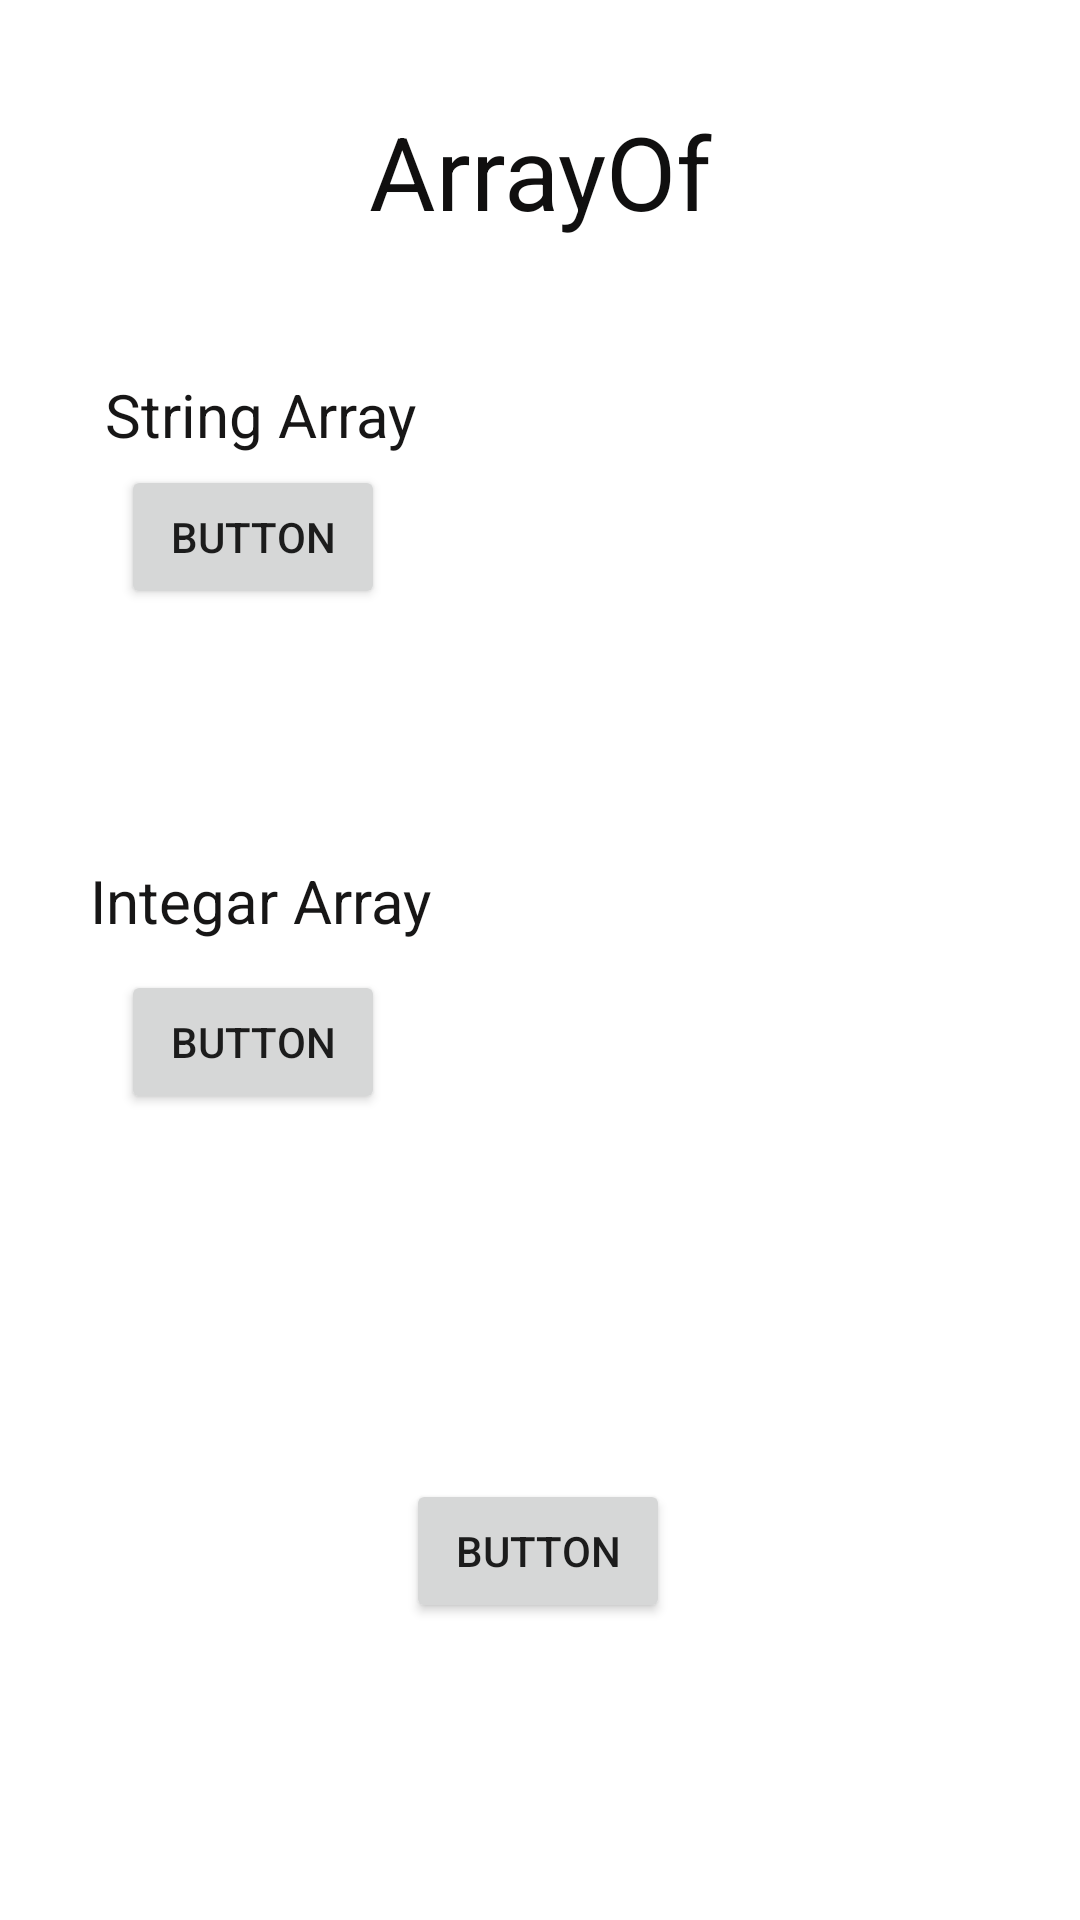

Android layout source for this screen:
<!-- AndroidManifest.xml: application theme Theme.03aug -->
<!-- res/layout/activity_second.xml -->
<?xml version="1.0" encoding="utf-8"?>
<androidx.constraintlayout.widget.ConstraintLayout xmlns:android="http://schemas.android.com/apk/res/android"
    xmlns:app="http://schemas.android.com/apk/res-auto"
    xmlns:tools="http://schemas.android.com/tools"
    android:layout_width="match_parent"
    android:layout_height="match_parent"
    tools:context=".second">

    <TextView
        android:id="@+id/t"
        android:layout_width="148dp"
        android:layout_height="174dp"
        android:gravity="center"
        android:textColor="#191717"
        android:textSize="16sp"
        android:textStyle="bold"
        app:layout_constraintBottom_toBottomOf="parent"
        app:layout_constraintEnd_toEndOf="parent"
        app:layout_constraintHorizontal_bias="0.81"
        app:layout_constraintStart_toStartOf="parent"
        app:layout_constraintTop_toTopOf="parent" />

    <TextView
        android:id="@+id/textView3"
        android:layout_width="148dp"
        android:layout_height="46dp"
        android:gravity="center"
        android:text="Integar Array"
        android:textColor="#171616"
        android:textColorHint="#001A1818"
        android:textSize="20sp"
        app:layout_constraintBottom_toBottomOf="parent"
        app:layout_constraintEnd_toEndOf="parent"
        app:layout_constraintHorizontal_bias="0.06"
        app:layout_constraintStart_toStartOf="parent"
        app:layout_constraintTop_toTopOf="parent"
        app:layout_constraintVertical_bias="0.467" />

    <Button
        android:id="@+id/button2"
        android:layout_width="wrap_content"
        android:layout_height="wrap_content"
        android:text="Button"
        app:layout_constraintBottom_toBottomOf="parent"
        app:layout_constraintEnd_toEndOf="parent"
        app:layout_constraintHorizontal_bias="0.148"
        app:layout_constraintStart_toStartOf="parent"
        app:layout_constraintTop_toTopOf="parent"
        app:layout_constraintVertical_bias="0.546" />

    <Button
        android:id="@+id/button"
        android:layout_width="wrap_content"
        android:layout_height="wrap_content"
        android:text="Button"
        app:layout_constraintBottom_toBottomOf="parent"
        app:layout_constraintEnd_toEndOf="parent"
        app:layout_constraintHorizontal_bias="0.148"
        app:layout_constraintStart_toStartOf="parent"
        app:layout_constraintTop_toTopOf="parent"
        app:layout_constraintVertical_bias="0.262" />

    <TextView
        android:id="@+id/t1"
        android:layout_width="137dp"
        android:layout_height="129dp"
        android:gravity="center"
        android:textColor="#090909"
        android:textSize="16sp"
        android:textStyle="bold"
        app:layout_constraintBottom_toBottomOf="parent"
        app:layout_constraintEnd_toEndOf="parent"
        app:layout_constraintHorizontal_bias="0.81"
        app:layout_constraintStart_toStartOf="parent"
        app:layout_constraintTop_toTopOf="parent"
        app:layout_constraintVertical_bias="0.189" />

    <TextView
        android:id="@+id/textView2"
        android:layout_width="288dp"
        android:layout_height="50dp"
        android:gravity="center"
        android:text="ArrayOf"
        android:textAllCaps="false"
        android:textColor="#100F0F"
        android:textSize="34sp"
        app:layout_constraintBottom_toBottomOf="parent"
        app:layout_constraintEnd_toEndOf="parent"
        app:layout_constraintHorizontal_bias="0.498"
        app:layout_constraintStart_toStartOf="parent"
        app:layout_constraintTop_toTopOf="parent"
        app:layout_constraintVertical_bias="0.054" />

    <TextView
        android:id="@+id/textView"
        android:layout_width="148dp"
        android:layout_height="46dp"
        android:gravity="center"
        android:text="String Array"
        android:textColor="#171616"
        android:textColorHint="#001A1818"
        android:textSize="20sp"
        app:layout_constraintBottom_toBottomOf="parent"
        app:layout_constraintEnd_toEndOf="parent"
        app:layout_constraintHorizontal_bias="0.06"
        app:layout_constraintStart_toStartOf="parent"
        app:layout_constraintTop_toTopOf="parent"
        app:layout_constraintVertical_bias="0.194" />

    <Button
        android:id="@+id/thirdPage"
        android:layout_width="wrap_content"
        android:layout_height="wrap_content"
        android:text="Button"
        app:layout_constraintBottom_toBottomOf="parent"
        app:layout_constraintEnd_toEndOf="parent"
        app:layout_constraintHorizontal_bias="0.498"
        app:layout_constraintStart_toStartOf="parent"
        app:layout_constraintTop_toTopOf="parent"
        app:layout_constraintVertical_bias="0.833" />

</androidx.constraintlayout.widget.ConstraintLayout>
<!-- resources referenced by this layout -->
<resources>
  <style name="Theme.03aug" parent="Theme.MaterialComponents.DayNight.DarkActionBar">
          
          <item name="colorPrimary">@color/purple_500</item>
          <item name="colorPrimaryVariant">@color/purple_700</item>
          <item name="colorOnPrimary">@color/white</item>
          
          <item name="colorSecondary">@color/teal_200</item>
          <item name="colorSecondaryVariant">@color/teal_700</item>
          <item name="colorOnSecondary">@color/black</item>
          
          <item name="android:statusBarColor" tools:targetApi="l">?attr/colorPrimaryVariant</item>
          
      </style>
  <color name="purple_500">#FF6200EE</color>
  <color name="purple_700">#FF3700B3</color>
  <color name="white">#FFFFFFFF</color>
  <color name="teal_200">#FF03DAC5</color>
  <color name="teal_700">#FF018786</color>
  <color name="black">#FF000000</color>
</resources>
